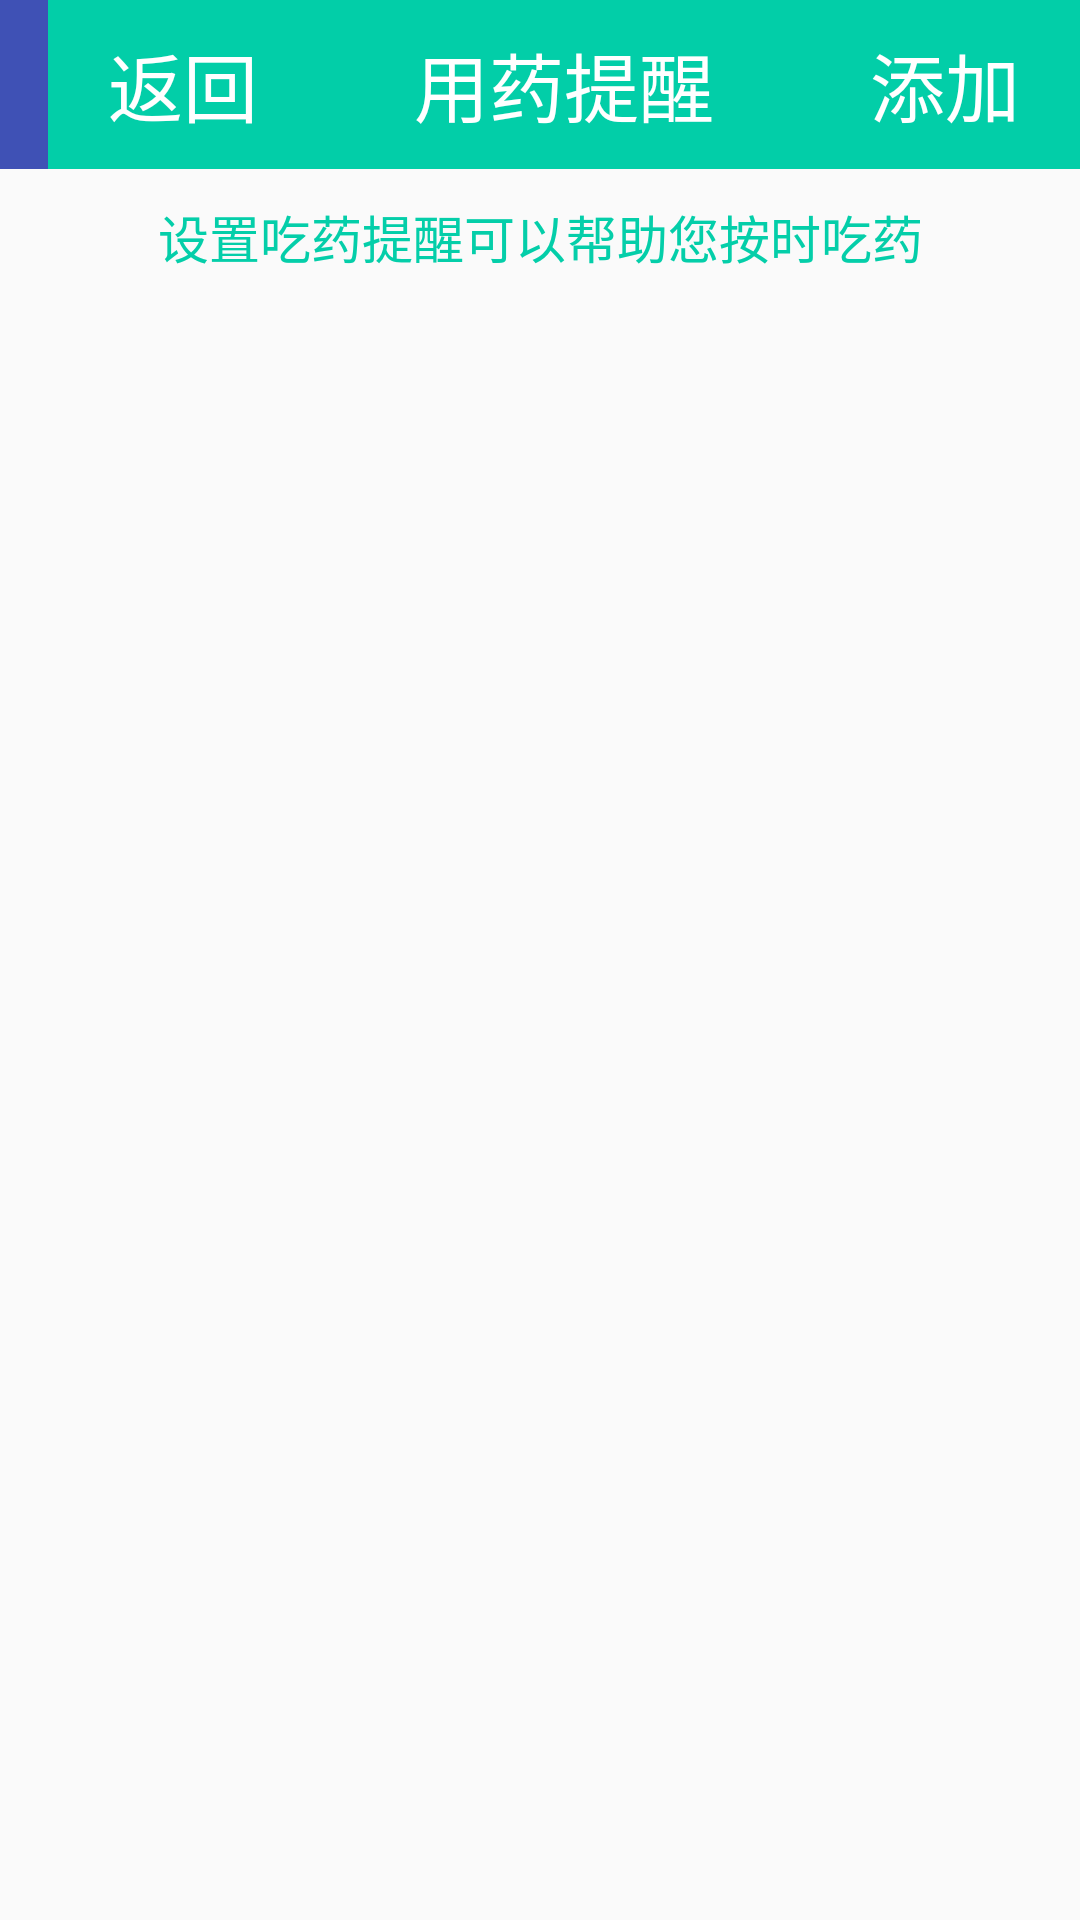

This screen was rendered from an Android layout file. Write that file and the resources it references.
<!-- AndroidManifest.xml: application theme AppTheme -->
<!-- res/layout/activity_eat_remind.xml -->
<?xml version="1.0" encoding="utf-8"?>
<LinearLayout xmlns:android="http://schemas.android.com/apk/res/android"
    android:orientation="vertical"
    android:layout_width="match_parent"
    android:layout_height="match_parent"
              android:fitsSystemWindows="true">
    <android.support.v7.widget.Toolbar
        android:id="@+id/toolbar"
        android:layout_width="match_parent"
        android:layout_height="wrap_content"
        android:background="?attr/colorPrimary">
        <RelativeLayout
            android:layout_width="match_parent"
            android:layout_height="wrap_content">
            <TextView
                style="@style/Titletext"
                android:text="用药提醒"

                />
            <ImageButton
                android:id="@+id/im_eat_pre"
                style="@style/TitleImage"
                android:src="@drawable/pre"
                />
            <TextView
                android:id="@+id/tv_eat_remind_pre"
                android:text="返回"
                style="@style/tvBack"
                android:layout_toRightOf="@id/im_eat_pre"
                />
            <TextView
                android:id="@+id/im_eat_crea"
                android:text="添加"
                style="@style/tvBack"
                android:layout_marginRight="10dp"
                android:layout_alignParentRight="true"/>
        </RelativeLayout>
    </android.support.v7.widget.Toolbar>

    <TextView
        android:layout_width="match_parent"
        android:layout_height="wrap_content"
        android:padding="10dp"
        android:text="设置吃药提醒可以帮助您按时吃药"
        android:gravity="center"
        android:textSize="17dp"
        android:textColor="#04cea9" />

    <ListView
        android:id="@+id/lv_remind_eat"
        android:layout_width="match_parent"
        android:layout_height="wrap_content">
    </ListView>

</LinearLayout>
<!-- resources referenced by this layout -->
<resources>
  <style name="TitleImage">
          <item name="android:background">#02cea8</item>
          <item name="android:layout_width">wrap_content</item>
          <item name="android:layout_height">wrap_content</item>
          <item name="android:layout_marginLeft">10dp</item>
          <item name="android:layout_marginTop">17dp</item>
          <item name="android:clickable">true</item>
      </style>
  <style name="Titletext">
          <item name="android:background">#02cea8</item>
          <item name="android:textColor">#ffffff</item>
          <item name="android:textSize">25dp</item>
          <item name="android:layout_width">match_parent</item>
          <item name="android:layout_height">wrap_content</item>
          <item name="android:gravity">center</item>
          <item name="android:padding">10dp</item>
      </style>
  <style name="tvBack">
          <item name="android:layout_width">wrap_content</item>
          <item name="android:layout_height">wrap_content</item>
          <item name="android:textColor">#fff</item>
          <item name="android:textSize">25dp</item>
          <item name="android:padding">10dp</item>
      </style>
  <style name="AppTheme" parent="Theme.AppCompat.Light.NoActionBar">
          
          <item name="colorPrimary">@color/colorPrimary</item>
          <item name="colorPrimaryDark">@color/colorPrimaryDark</item>
          <item name="colorAccent">@color/colorAccent</item>
      </style>
  <color name="colorPrimary">#3F51B5</color>
  <color name="colorPrimaryDark">#303F9F</color>
  <color name="colorAccent">#FF4081</color>
</resources>
